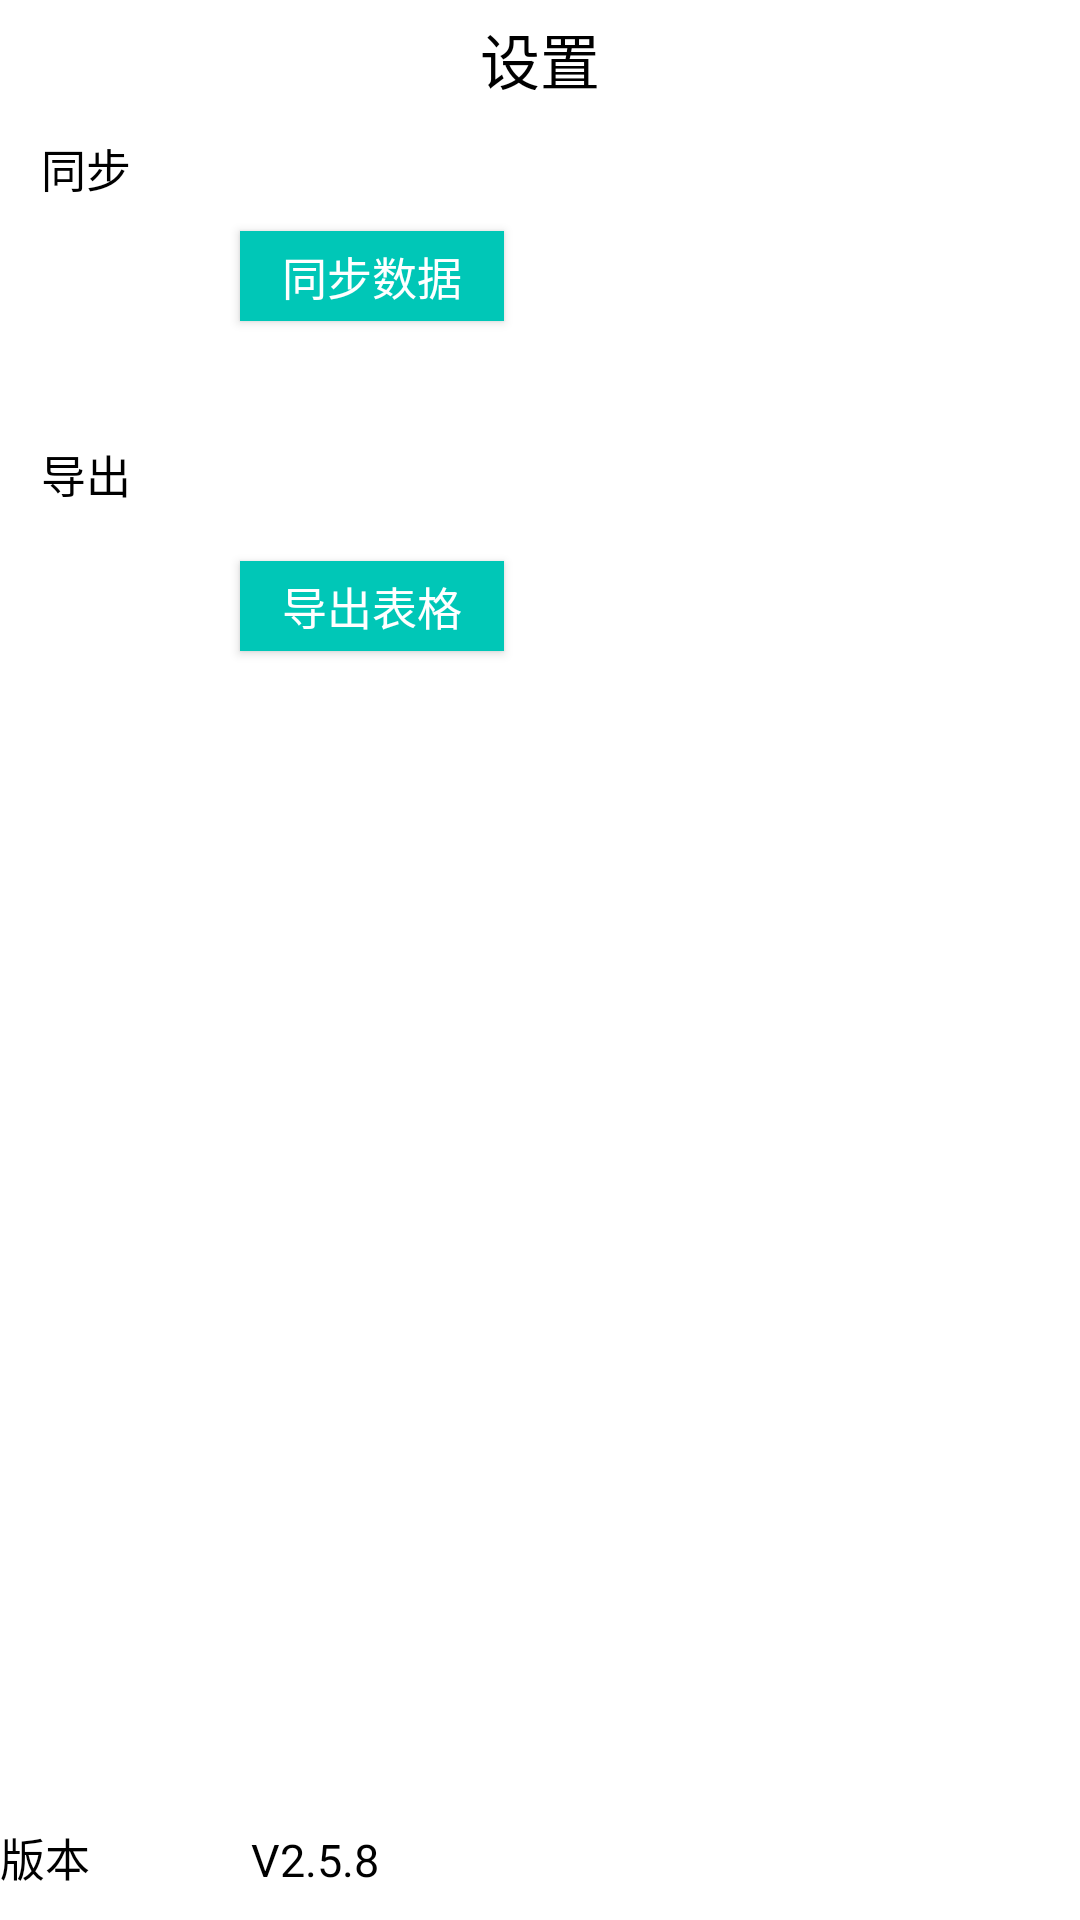

Write the Android layout XML for this screen, with the resource values it uses.
<!-- AndroidManifest.xml: application theme Theme.AppCompat.NoActionBar -->
<!-- res/layout/fragment_settings.xml -->
<?xml version="1.0" encoding="utf-8"?>
<RelativeLayout xmlns:android="http://schemas.android.com/apk/res/android"
    xmlns:tools="http://schemas.android.com/tools"
    android:layout_width="match_parent"
    android:layout_height="match_parent"
    android:background="@color/white"
    android:orientation="vertical">

    
    <TextView
        android:layout_width="match_parent"
        android:layout_height="35dp"
        android:id="@+id/text_setting_title"
        android:gravity="center_horizontal"
        android:padding="5dp"
        android:text="设置"
        android:textAlignment="center"
        android:textSize="20sp"
        android:textColor="@color/black" />

    <TextView
        android:id="@+id/text_sync_view"
        android:layout_width="match_parent"
        android:layout_height="wrap_content"
        android:layout_marginTop="10dp"
        android:layout_marginLeft="10dp"
        android:layout_below="@+id/text_setting_title"
        android:text=" 同步 "
        android:textSize="15sp"
        android:textColor="@color/black"
        android:layout_marginStart="10dp" />
    <Button
        android:id="@+id/button_sync_data"
        android:layout_width="wrap_content"
        android:layout_height="30dp"
        android:textSize="15sp"
        android:layout_marginLeft="80dp"
        android:layout_marginTop="10dp"
        android:layout_below="@+id/text_sync_view"
        android:background="@color/color6"
        android:text=" 同步数据 "
        android:layout_marginStart="80dp" />

    <TextView
        android:id="@+id/text_export_view"
        android:layout_width="match_parent"
        android:layout_height="wrap_content"
        android:layout_marginTop="40dp"
        android:text=" 导出 "
        android:layout_below="@+id/button_sync_data"
        android:layout_alignLeft="@+id/text_sync_view"
        android:textSize="15sp"
        android:textColor="@color/black"
        android:layout_alignStart="@+id/text_sync_view" />

    <Button
        android:id="@+id/export_excel"
        android:layout_width="wrap_content"
        android:layout_height="30dp"
        android:layout_gravity="center_vertical"
        android:textSize="15sp"
        android:layout_marginTop="80dp"
        android:background="@color/color6"
        android:layout_below="@+id/button_sync_data"
        android:layout_alignLeft="@+id/button_sync_data"
        android:text=" 导出表格 "
        android:layout_alignStart="@+id/button_sync_data" />





































    <TextView
        android:id="@+id/text_version_view"
        android:layout_width="match_parent"
        android:layout_height="wrap_content"
        android:layout_alignParentBottom="true"
        android:layout_marginBottom="10dp"
        android:text="版本"
        android:textSize="15sp"
        android:layout_alignLeft="@+id/year_picker"
        android:textColor="@color/black" />

    <TextView
        android:layout_width="wrap_content"
        android:layout_height="wrap_content"
        android:textSize="15sp"
        android:textColor="@color/black"
        android:layout_marginTop="10dp"
        android:layout_alignBottom="@+id/text_version_view"
        android:layout_alignLeft="@+id/export_excel"
        android:text=" V2.5.8 "
        android:gravity="center_vertical" />

</RelativeLayout>
<!-- resources referenced by this layout -->
<resources>
  <color name="black">#FF000000</color>
  <color name="color6">#00C7B7</color>
  <color name="white">#FFFFFFFF</color>
</resources>
